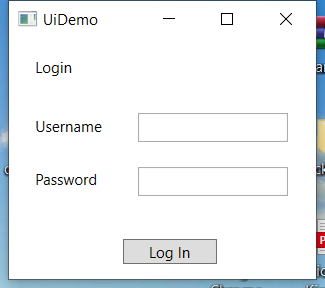
Workflow: Uidemo Login

Step 1: Use Application: UiDemo on the element in window 'UiDemo' (uidemo.exe)

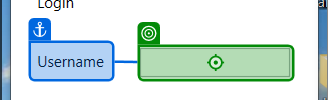
Step 2: type [In_username] into 'user' in window 'UiDemo' (uidemo.exe)

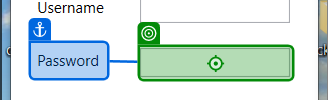
Step 3: type a value into 'pass' in window 'UiDemo' (uidemo.exe)

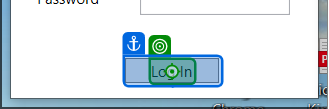
Step 4: click on the text 'Log In' in window 'UiDemo' (uidemo.exe)
